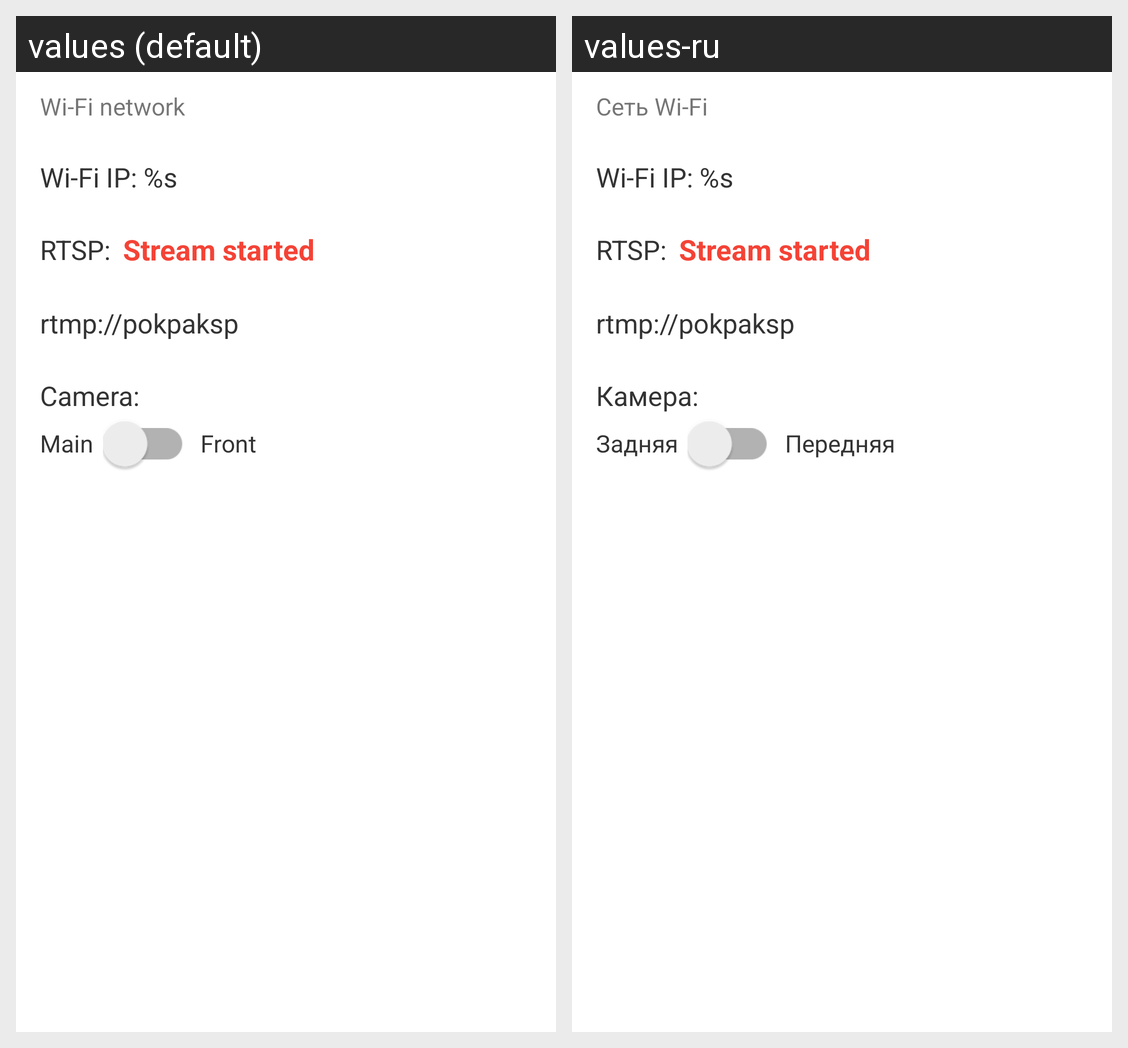

Here is an Android app screen in its default locale and in the app's own translations. Write out the translated-string differences for the strings that appear on this screen.
Android screen res/layout/fragment_main.xml rendered under 2 locales, left to right: values (default), values-ru. Device: Nexus 5 (rendered at 1080×1920; each locale shown at half size, 540×960, under a caption strip naming it); theme AppTheme.
Strings drawn on this screen, with the default value and each locale's value (text and hints the layout hard-codes, and strings that could not be matched under every locale, appear in the picture but are not listed):

connected
  values: Wi-Fi network
  values-ru: Сеть Wi-Fi

ip_title
  values: Wi-Fi IP: %s
  values-ru: Wi-Fi IP: %s

rtsp
  values: RTSP:
  values-ru: RTSP:

cam_title
  values: Camera:
  values-ru: Камера:

main
  values: Main
  values-ru: Задняя

front
  values: Front
  values-ru: Передняя
